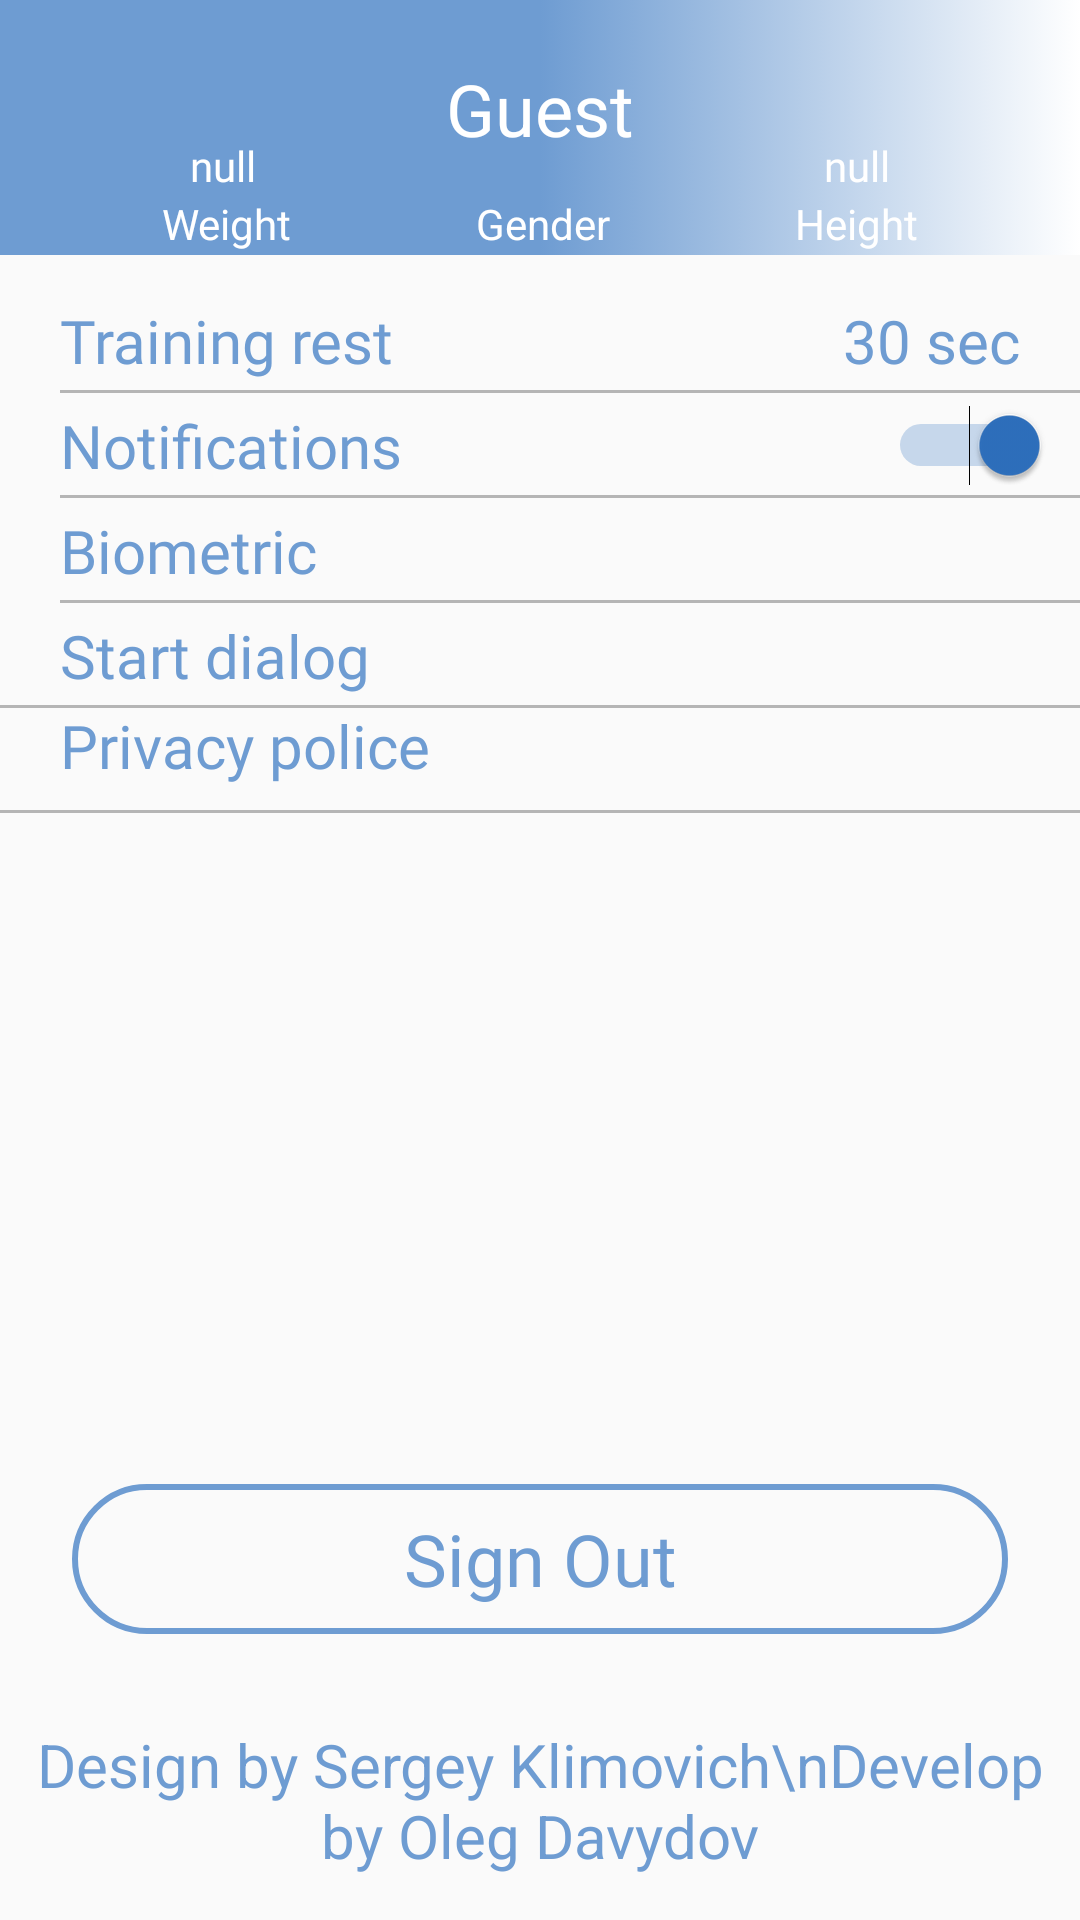

Write the Android layout XML for this screen, with the resource values it uses.
<!-- AndroidManifest.xml: application theme Theme.HomeGym -->
<!-- res/layout/fragment_profile.xml -->
<?xml version="1.0" encoding="utf-8"?>
<FrameLayout xmlns:android="http://schemas.android.com/apk/res/android"
    xmlns:app="http://schemas.android.com/apk/res-auto"
    xmlns:tools="http://schemas.android.com/tools"
    android:layout_width="match_parent"
    android:layout_height="match_parent"
    tools:context=".Profile">

    <View
        android:id="@+id/view11"
        android:layout_width="match_parent"
        android:layout_height="1dp"
        android:layout_marginLeft="20dp"
        android:layout_marginTop="165dp"
        android:background="@color/low_grey" />

    <View
        android:id="@+id/view5"
        android:layout_width="match_parent"
        android:layout_height="1dp"
        android:layout_marginLeft="20dp"
        android:layout_marginTop="130dp"
        android:background="@color/low_grey" />

    <View
        android:id="@+id/view6"
        android:layout_width="match_parent"
        android:layout_height="1dp"
        android:layout_marginLeft="20dp"
        android:layout_marginTop="200dp"
        android:background="@color/low_grey" />

    <View
        android:id="@+id/view12"
        android:layout_width="match_parent"
        android:layout_height="1dp"
        android:layout_marginTop="235dp"
        android:background="@color/low_grey" />

    <View
        android:id="@+id/view13"
        android:layout_width="match_parent"
        android:layout_height="1dp"
        android:layout_marginTop="270dp"
        android:background="@color/low_grey" />

    <TextView
        android:id="@+id/textView35"
        android:layout_width="wrap_content"
        android:layout_height="wrap_content"
        android:layout_marginLeft="20dp"
        android:layout_marginTop="100dp"
        android:fontFamily="@font/nd_astroneer"
        android:text="Training rest"
        android:textColor="@color/blue_bg"
        android:textSize="20sp" />

    <TextView
        android:id="@+id/textView34"
        android:layout_width="wrap_content"
        android:layout_height="wrap_content"
        android:layout_marginLeft="20dp"
        android:layout_marginTop="135dp"
        android:fontFamily="@font/nd_astroneer"
        android:text="Notifications"
        android:textColor="@color/blue_bg"
        android:textSize="20sp" />

    <TextView
        android:id="@+id/textView33"
        android:layout_width="wrap_content"
        android:layout_height="wrap_content"
        android:layout_marginLeft="20dp"
        android:layout_marginTop="170dp"
        android:fontFamily="@font/nd_astroneer"
        android:text="Biometric"
        android:textColor="@color/blue_bg"
        android:textSize="20sp" />

    <TextView
        android:id="@+id/textView32"
        android:layout_width="wrap_content"
        android:layout_height="wrap_content"
        android:layout_marginLeft="20dp"
        android:layout_marginTop="205dp"
        android:fontFamily="@font/nd_astroneer"
        android:text="Start dialog"
        android:textColor="@color/blue_bg"
        android:textSize="20sp" />

    <TextView
        android:id="@+id/textView31"
        android:layout_width="wrap_content"
        android:layout_height="wrap_content"
        android:layout_marginLeft="20dp"
        android:layout_marginTop="235dp"
        android:fontFamily="@font/nd_astroneer"
        android:text="Privacy police"
        android:textColor="@color/blue_bg"
        android:textSize="20sp" />

    <TextView
        android:id="@+id/textView30"
        android:layout_width="wrap_content"
        android:layout_height="wrap_content"
        android:layout_gravity="right"
        android:layout_marginTop="100dp"
        android:layout_marginRight="20dp"
        android:fontFamily="@font/nd_astroneer"
        android:text="30 sec"
        android:textColor="@color/blue_bg"
        android:textSize="20sp" />

    <TextView
        android:id="@+id/desdev"
        android:layout_width="wrap_content"
        android:layout_height="wrap_content"
        android:layout_gravity="center"
        android:layout_marginTop="280dp"
        android:text="Design by Sergey Klimovich\nDevelop by Oleg Davydov"
        android:textAlignment="center"
        android:textColor="@color/blue_bg"
        android:textSize="20sp" />

    <Button
        android:id="@+id/button2"
        android:layout_marginBottom="-180dp"
        android:layout_gravity="center"
        android:layout_width="312dp"
        android:layout_height="50dp"
        android:layout_marginTop="20dp"
        android:background="@drawable/rounded_element"
        android:fontFamily="@font/nd_astroneer"
        android:text="Sign Out"
        android:textAllCaps="false"
        android:textColor="@color/blue_bg"
        android:textSize="24sp" />

    <LinearLayout
        android:id="@+id/upLayout2"
        android:layout_width="match_parent"
        android:layout_height="65dp"
        android:background="@drawable/gradient"
        android:gravity="center_horizontal"
        android:orientation="horizontal"
        app:layout_constraintBottom_toBottomOf="parent"
        app:layout_constraintEnd_toEndOf="parent"
        app:layout_constraintHorizontal_bias="0.0"
        app:layout_constraintStart_toStartOf="parent"
        app:layout_constraintTop_toTopOf="parent"
        app:layout_constraintVertical_bias="0.0">

        <TextView
            android:id="@+id/textView25"
            android:layout_width="wrap_content"
            android:layout_height="wrap_content"
            android:layout_marginTop="35dp"
            android:layout_weight="1"
            android:fontFamily="@font/nd_astroneer"
            android:text="null"
            android:textAlignment="center"
            android:textColor="@color/white" />

        <TextView
            android:id="@+id/textLUP2"
            android:layout_width="wrap_content"
            android:layout_height="wrap_content"
            android:layout_marginTop="20dp"
            android:text="Guest"
            android:textColor="#FFFFFF"
            android:textSize="24sp" />

        <TextView
            android:id="@+id/textView24"
            android:layout_width="wrap_content"
            android:layout_height="wrap_content"
            android:layout_marginTop="35dp"
            android:layout_weight="1"
            android:fontFamily="@font/nd_astroneer"
            android:text="null"
            android:textAlignment="center"
            android:textColor="@color/white" />

    </LinearLayout>

    <LinearLayout
        android:id="@+id/upLayout3"
        android:layout_width="match_parent"
        android:layout_height="20dp"
        android:layout_marginTop="65dp"
        android:background="@drawable/gradient"
        android:gravity="center_horizontal"
        android:orientation="horizontal"
        app:layout_constraintBottom_toBottomOf="parent"
        app:layout_constraintEnd_toEndOf="parent"
        app:layout_constraintHorizontal_bias="0.0"
        app:layout_constraintStart_toStartOf="parent"
        app:layout_constraintTop_toTopOf="parent"
        app:layout_constraintVertical_bias="0.0">

        <TextView
            android:id="@+id/textView23"
            android:layout_width="wrap_content"
            android:layout_height="wrap_content"
            android:layout_weight="1"
            android:fontFamily="@font/nd_astroneer"
            android:text="Weight"
            android:textAlignment="center"
            android:textColor="@color/white" />

        <TextView
            android:id="@+id/textLUP3"
            android:layout_width="60dp"
            android:layout_height="match_parent"
            android:text="Gender"
            android:textAlignment="center"
            android:textColor="#FFFFFF"
            android:textSize="14sp" />

        <TextView
            android:id="@+id/textView22"
            android:layout_width="wrap_content"
            android:layout_height="wrap_content"
            android:layout_weight="1"
            android:fontFamily="@font/nd_astroneer"
            android:text="Height"
            android:textAlignment="center"
            android:textColor="@color/white" />

    </LinearLayout>

    <Switch
        android:id="@+id/switch1"
        android:layout_width="wrap_content"
        android:layout_height="wrap_content"
        android:layout_gravity="right"
        android:layout_marginTop="135dp"
        android:layout_marginRight="10dp"
        android:checked="true"
        android:keepScreenOn="false"
        android:textColorHighlight="@color/blue_bg"
        android:textColorLink="@color/blue_bg"
        android:theme="@style/SCBSwitch" />

</FrameLayout>
<!-- resources referenced by this layout -->
<resources>
  <color name="blue_bg">#6E9CD2</color>
  <color name="low_grey">#B5B5B5</color>
  <color name="white">#FFFFFFFF</color>
  <!-- drawable gradient (drawable) -->
  <?xml version="1.0" encoding="utf-8"?>
  <selector xmlns:android="http://schemas.android.com/apk/res/android">
      <item>
          <shape>
              <gradient
                  android:startColor="@color/blue_bg"
                  android:centerColor="@color/blue_bg"
                  android:endColor="@color/white"
                  android:type="linear" />
          </shape>
      </item>
  </selector>
  <!-- drawable rounded_element (drawable) -->
  <?xml version="1.0" encoding="utf-8"?>
  <shape xmlns:android="http://schemas.android.com/apk/res/android" android:shape="rectangle">
      <stroke android:color="@color/blue_bg" android:width="2dp"></stroke>
      <corners android:radius="999dp"/>
  </shape>
  <style name="SCBSwitch" parent="Theme.AppCompat.Light">
  
          <item name="colorControlActivated">@color/blue</item>
  
  
          <item name="colorSwitchThumbNormal">#f1f1f1
          </item>
  
          <item name="android:colorForeground">@color/blue_bg
          </item>
      </style>
  <style name="Theme.HomeGym" parent="Theme.Design.Light.NoActionBar">
          
          <item name="colorPrimary">@color/blue</item>
          <item name="colorPrimaryVariant">@color/blue_bg</item>
          <item name="colorOnPrimary">@color/white</item>
          
          <item name="colorSecondary">@color/blue_bg</item>
          <item name="colorSecondaryVariant">@color/blue_bg</item>
          <item name="colorOnSecondary">@color/black</item>
          
          <item name="android:statusBarColor" tools:targetApi="l">?attr/colorPrimaryVariant</item>
          
      </style>
  <color name="blue">#2E70BE</color>
  <color name="black">#FF000000</color>
</resources>
